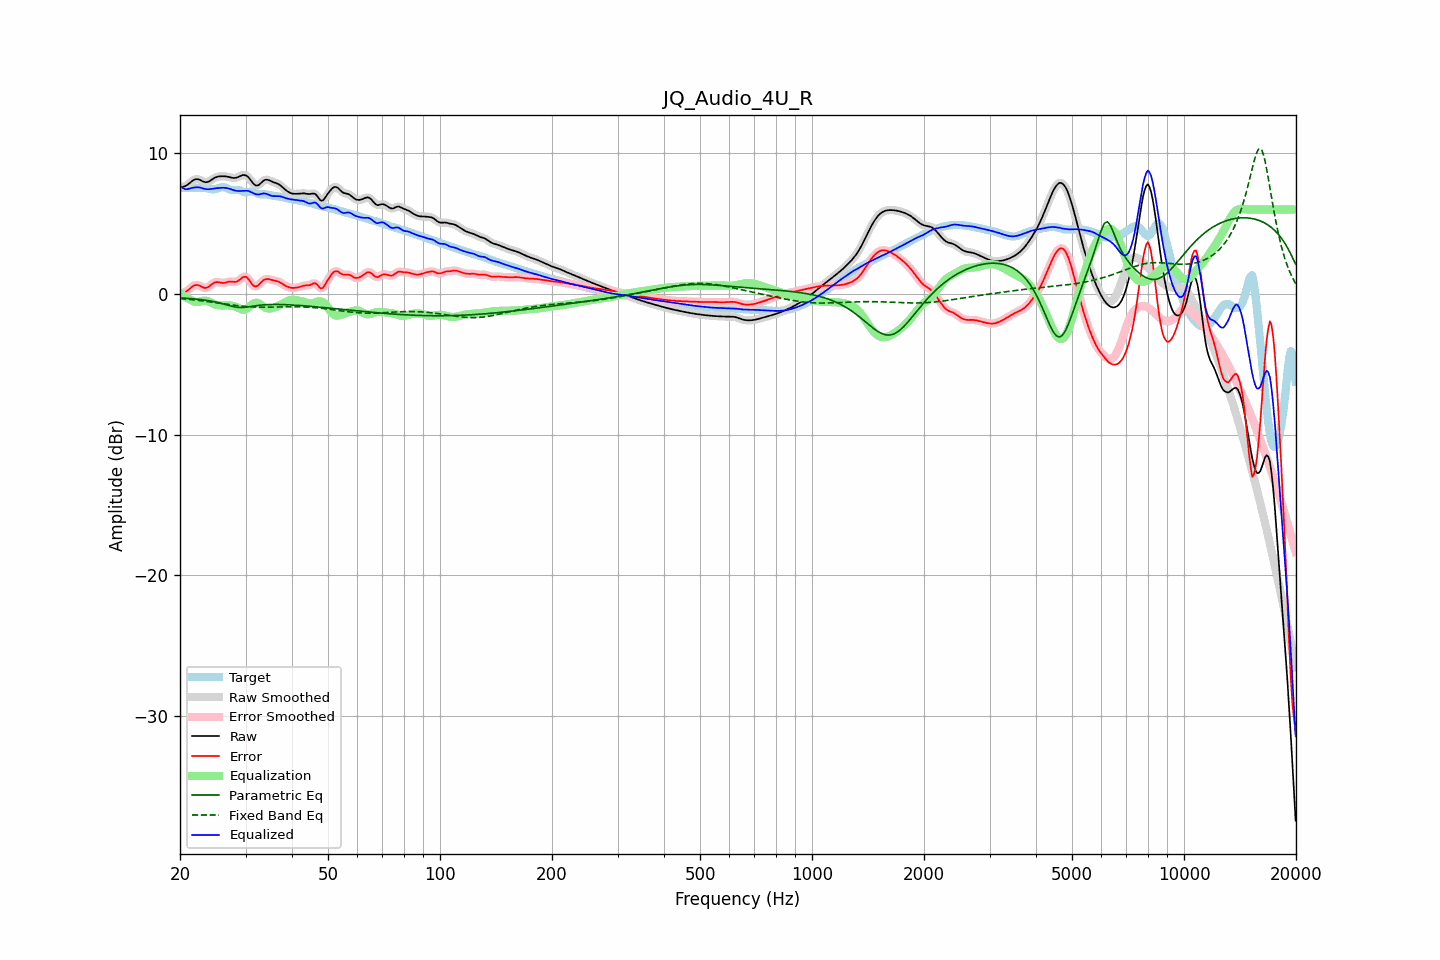

The file beside this chart, header and first rows:
frequency, raw, error, smoothed, error_smoothed, equalization, parametric_eq, fixed_band_eq, equalized_raw, equalized_smoothed, target
20.00, 7.57, 0.03, 7.58, 0.03, 0.08, -0.28, -0.34, 7.66, 7.66, 7.55
20.20, 7.60, 0.05, 7.59, 0.04, -0.02, -0.29, -0.35, 7.58, 7.57, 7.54
20.40, 7.62, 0.08, 7.61, 0.07, -0.11, -0.30, -0.36, 7.51, 7.50, 7.54
20.61, 7.64, 0.10, 7.65, 0.11, -0.19, -0.30, -0.37, 7.45, 7.46, 7.54
20.81, 7.71, 0.17, 7.71, 0.18, -0.27, -0.31, -0.38, 7.44, 7.44, 7.53
21.02, 7.78, 0.26, 7.78, 0.26, -0.34, -0.32, -0.39, 7.45, 7.45, 7.52
21.23, 7.88, 0.36, 7.88, 0.36, -0.39, -0.33, -0.40, 7.48, 7.48, 7.52
21.44, 7.97, 0.46, 7.97, 0.46, -0.44, -0.34, -0.41, 7.53, 7.53, 7.52
21.66, 8.05, 0.54, 8.06, 0.54, -0.51, -0.35, -0.42, 7.54, 7.55, 7.51
21.87, 8.12, 0.61, 8.12, 0.60, -0.56, -0.36, -0.44, 7.57, 7.56, 7.51
22.09, 8.15, 0.63, 8.15, 0.63, -0.58, -0.37, -0.45, 7.57, 7.57, 7.52
22.31, 8.15, 0.62, 8.15, 0.62, -0.58, -0.38, -0.46, 7.57, 7.57, 7.52
22.54, 8.12, 0.59, 8.11, 0.59, -0.56, -0.40, -0.47, 7.56, 7.56, 7.53
22.76, 8.06, 0.53, 8.06, 0.53, -0.53, -0.41, -0.49, 7.54, 7.53, 7.53
22.99, 8.00, 0.47, 8.01, 0.47, -0.50, -0.42, -0.50, 7.50, 7.50, 7.53
23.22, 7.96, 0.43, 7.96, 0.43, -0.48, -0.44, -0.52, 7.47, 7.47, 7.53
23.45, 7.94, 0.42, 7.94, 0.42, -0.49, -0.45, -0.53, 7.45, 7.45, 7.52
23.69, 7.95, 0.45, 7.95, 0.46, -0.51, -0.47, -0.55, 7.44, 7.44, 7.50
23.92, 7.99, 0.52, 7.99, 0.52, -0.55, -0.49, -0.56, 7.44, 7.44, 7.47
24.16, 8.06, 0.61, 8.06, 0.61, -0.61, -0.51, -0.58, 7.45, 7.45, 7.45
24.40, 8.13, 0.70, 8.13, 0.70, -0.67, -0.53, -0.59, 7.46, 7.46, 7.43
24.65, 8.21, 0.78, 8.21, 0.78, -0.72, -0.55, -0.61, 7.48, 7.48, 7.43
24.89, 8.27, 0.83, 8.27, 0.82, -0.77, -0.58, -0.62, 7.50, 7.50, 7.44
25.14, 8.31, 0.84, 8.31, 0.84, -0.80, -0.60, -0.64, 7.51, 7.51, 7.47
25.39, 8.34, 0.83, 8.34, 0.83, -0.81, -0.63, -0.66, 7.53, 7.53, 7.51
25.65, 8.35, 0.80, 8.35, 0.80, -0.82, -0.66, -0.67, 7.53, 7.53, 7.55
25.91, 8.36, 0.78, 8.36, 0.78, -0.82, -0.69, -0.69, 7.54, 7.54, 7.58
26.16, 8.36, 0.77, 8.36, 0.78, -0.82, -0.72, -0.70, 7.54, 7.54, 7.59
26.43, 8.35, 0.79, 8.35, 0.79, -0.82, -0.75, -0.72, 7.54, 7.53, 7.56
26.69, 8.34, 0.82, 8.34, 0.82, -0.82, -0.78, -0.74, 7.52, 7.52, 7.52
26.96, 8.32, 0.85, 8.32, 0.85, -0.82, -0.81, -0.75, 7.50, 7.50, 7.46
27.23, 8.29, 0.87, 8.29, 0.87, -0.83, -0.85, -0.77, 7.46, 7.46, 7.41
27.50, 8.26, 0.87, 8.26, 0.87, -0.84, -0.88, -0.78, 7.42, 7.42, 7.39
27.77, 8.24, 0.86, 8.24, 0.86, -0.86, -0.90, -0.80, 7.38, 7.38, 7.38
28.05, 8.23, 0.85, 8.24, 0.85, -0.89, -0.93, -0.81, 7.35, 7.35, 7.39
28.33, 8.26, 0.86, 8.26, 0.87, -0.93, -0.94, -0.83, 7.33, 7.33, 7.39
28.62, 8.29, 0.91, 8.30, 0.91, -0.98, -0.96, -0.84, 7.31, 7.31, 7.39
28.90, 8.35, 0.99, 8.35, 0.99, -1.04, -0.97, -0.85, 7.31, 7.31, 7.36
29.19, 8.40, 1.08, 8.40, 1.08, -1.09, -0.97, -0.87, 7.31, 7.31, 7.32
29.48, 8.44, 1.18, 8.44, 1.17, -1.12, -0.97, -0.88, 7.33, 7.32, 7.26
29.78, 8.44, 1.21, 8.44, 1.21, -1.12, -0.96, -0.89, 7.32, 7.32, 7.23
30.08, 8.42, 1.21, 8.41, 1.20, -1.09, -0.95, -0.90, 7.33, 7.33, 7.21
30.38, 8.34, 1.12, 8.34, 1.11, -1.02, -0.93, -0.91, 7.32, 7.32, 7.22
30.68, 8.23, 0.98, 8.22, 0.98, -0.93, -0.92, -0.92, 7.30, 7.29, 7.25
30.99, 8.08, 0.81, 8.08, 0.81, -0.83, -0.90, -0.92, 7.25, 7.25, 7.27
31.30, 7.93, 0.66, 7.93, 0.66, -0.74, -0.88, -0.93, 7.19, 7.19, 7.27
31.61, 7.80, 0.56, 7.80, 0.56, -0.67, -0.86, -0.94, 7.13, 7.13, 7.24
31.93, 7.71, 0.52, 7.72, 0.53, -0.63, -0.85, -0.94, 7.08, 7.09, 7.19
32.24, 7.70, 0.56, 7.70, 0.56, -0.64, -0.83, -0.94, 7.07, 7.07, 7.14
32.57, 7.74, 0.64, 7.75, 0.65, -0.68, -0.82, -0.95, 7.06, 7.07, 7.09
32.89, 7.84, 0.76, 7.84, 0.76, -0.75, -0.80, -0.95, 7.09, 7.09, 7.07
33.22, 7.94, 0.88, 7.94, 0.88, -0.83, -0.79, -0.95, 7.12, 7.12, 7.07
33.55, 8.05, 0.98, 8.04, 0.97, -0.91, -0.78, -0.95, 7.14, 7.13, 7.07
33.89, 8.10, 1.03, 8.10, 1.03, -0.97, -0.77, -0.95, 7.13, 7.13, 7.07
34.23, 8.11, 1.05, 8.11, 1.05, -1.02, -0.77, -0.95, 7.10, 7.10, 7.06
34.57, 8.09, 1.05, 8.09, 1.05, -1.04, -0.76, -0.95, 7.06, 7.05, 7.04
34.92, 8.04, 1.02, 8.04, 1.03, -1.04, -0.76, -0.94, 7.00, 7.01, 7.02
35.27, 7.99, 0.99, 7.99, 1.00, -1.02, -0.76, -0.94, 6.97, 6.97, 7.00
35.62, 7.94, 0.96, 7.94, 0.97, -0.99, -0.75, -0.94, 6.95, 6.95, 6.98
35.97, 7.90, 0.94, 7.90, 0.94, -0.95, -0.75, -0.94, 6.95, 6.95, 6.96
... 635 more rows
